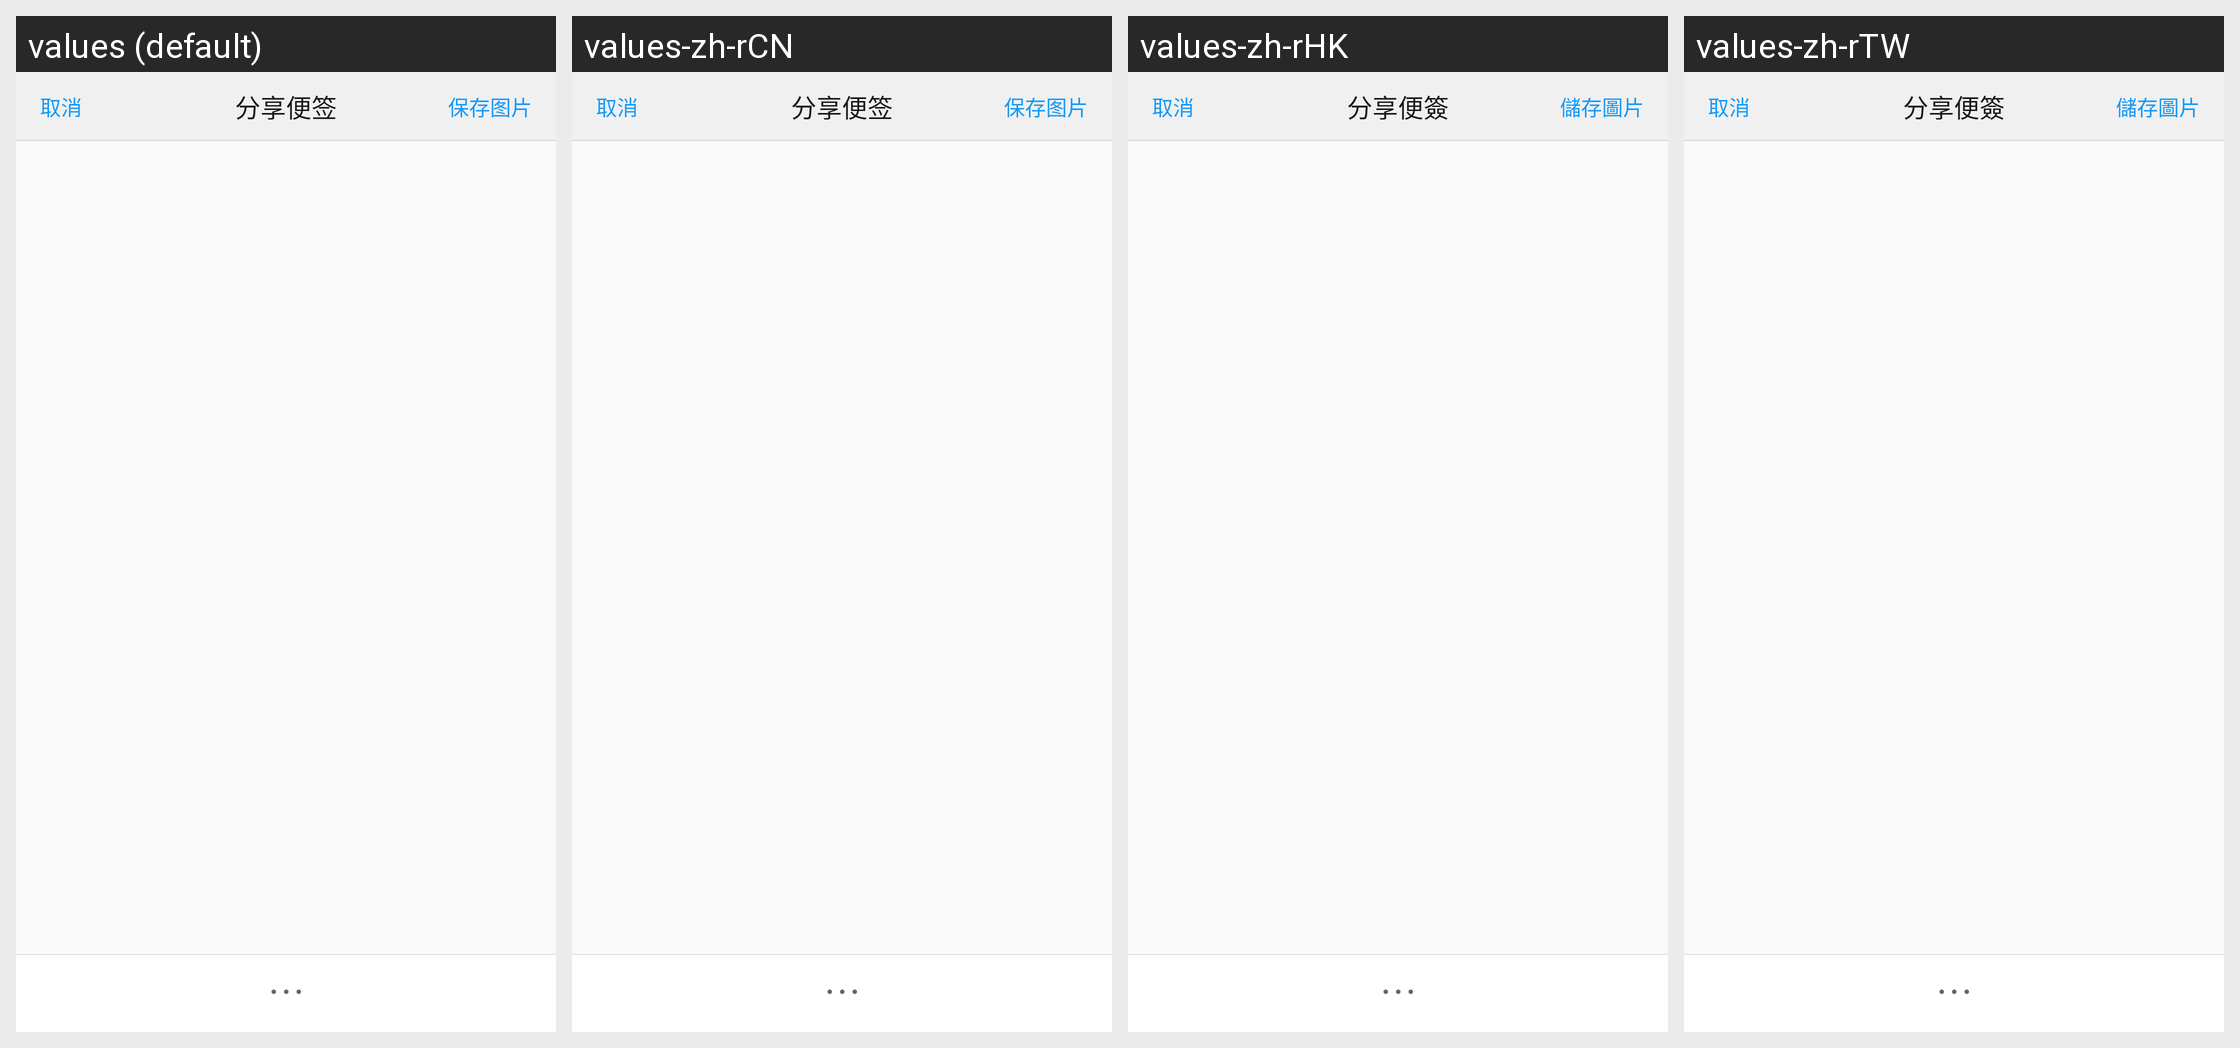

This grid shows one Android layout under several languages. Give, for every string resource on the screen, its name, the default text and each shown locale's text.
Android screen res/layout/activity_share_photo.xml rendered under 4 locales, left to right: values (default), values-zh-rCN, values-zh-rHK, values-zh-rTW. Device: Nexus 5 (rendered at 1080×1920; each locale shown at half size, 540×960, under a caption strip naming it); theme AppTheme.
Other locales in the repository, not shown: values-en.
Strings drawn on this screen, with the default value and each locale's value (text and hints the layout hard-codes, and strings that could not be matched under every locale, appear in the picture but are not listed):

cancel
  values: 取消
  values-zh-rCN: 取消
  values-zh-rHK: 取消
  values-zh-rTW: 取消

share_photo_title
  values: 分享便签
  values-zh-rCN: 分享便签
  values-zh-rHK: 分享便簽
  values-zh-rTW: 分享便簽

save_share_photo
  values: 保存图片
  values-zh-rCN: 保存图片
  values-zh-rHK: 儲存圖片
  values-zh-rTW: 儲存圖片
